Run: headless pygame with SDL's dummy video driver; simulated clock (each Clock.tick advances the game by its frame time, no real sleeping); random seed 0; keys injected as events and as key.get_pressed() state; no mouse input.
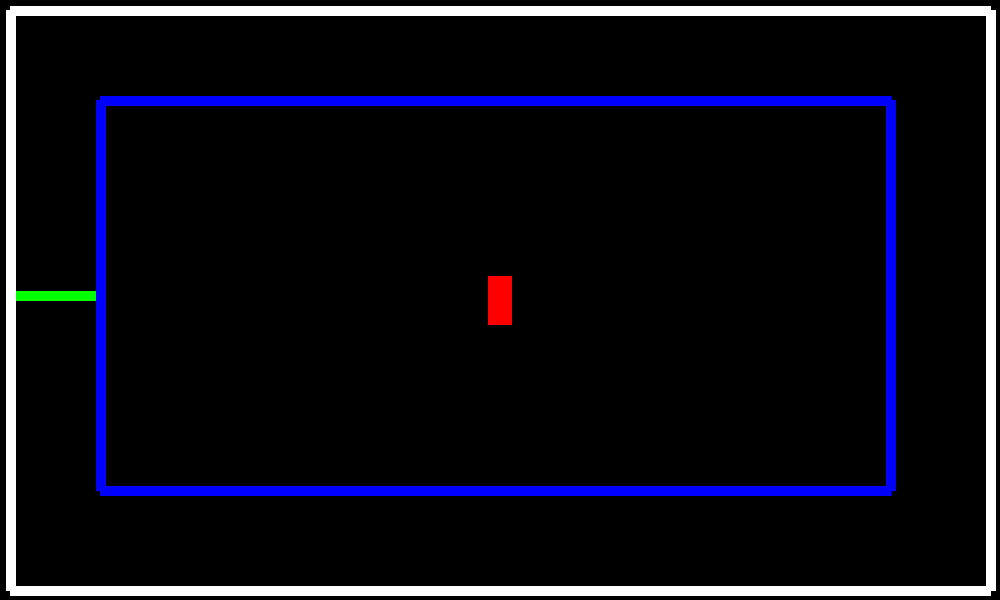
Frame 1 of 4 · flips 1–60 · no input
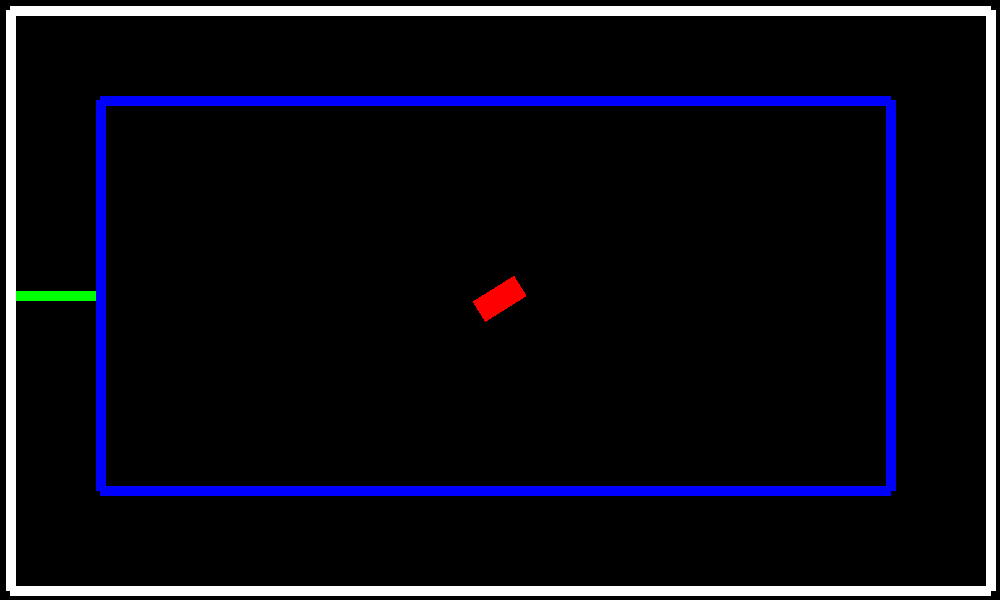
Frame 2 of 4 · flips 61–180 · tapped SPACE, RETURN · held RIGHT (→), D
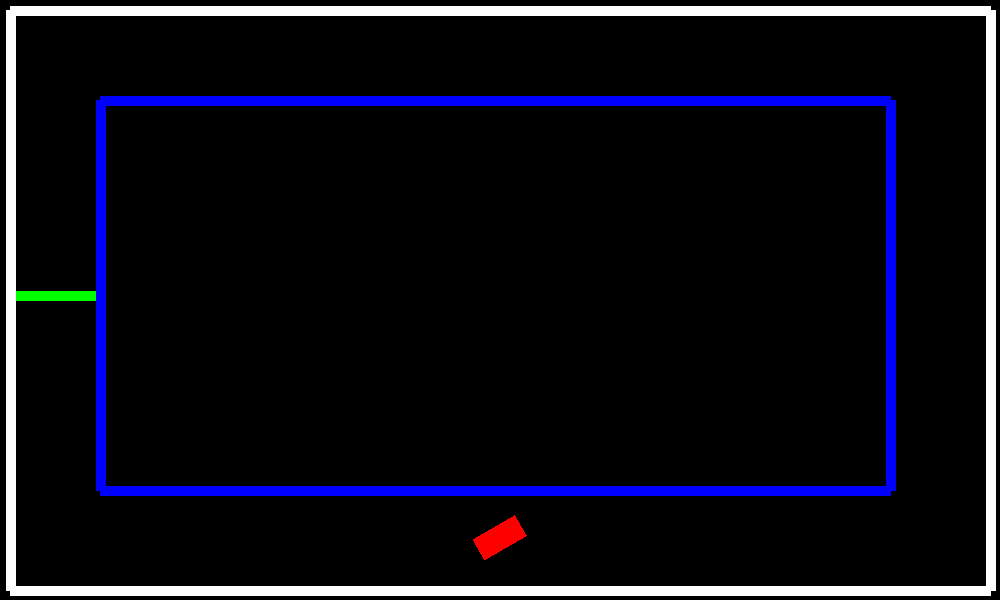
Frame 3 of 4 · flips 181–300 · held DOWN (↓), S
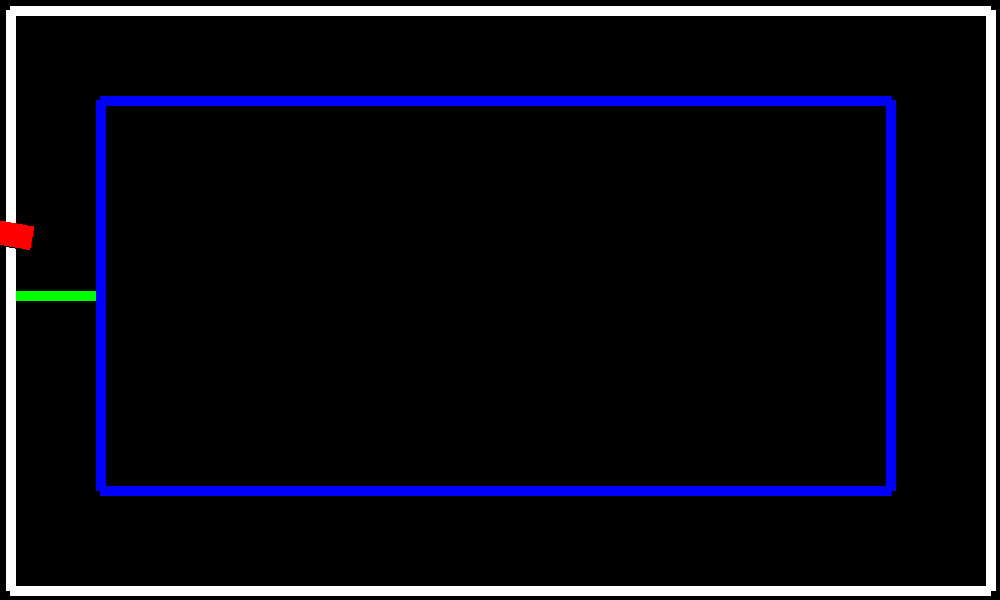
Frame 4 of 4 · flips 301–420 · held LEFT (←), A, UP (↑), W

The pygame program that drew these frames:

import pygame
from math import *
import sys
pygame.init()
WIDTH = 1000
HEIGHT = 600
screen = pygame.display.set_mode((WIDTH,HEIGHT))
R = 254
V = 0
B = 0
RED = (255,0,0)
BLUE = (0,0,255)
GREEN = (0,255,0)
BLACK = (0,0,0)
WHITE = (255,255,255)
BG_COLOR = BLACK
voiture_pos = [100, 100]
voiture_largeur = 25
voiture_longueur = 50
game_over = False
speed = 2
voiture_x = WIDTH/2
voiture_y = HEIGHT/2
a_droite = False
a_gauche = False
en_haut = False
en_bas = False
angle = -90
haut_gauche_ex = (10,10)
haut_droit_ex = (990,10)
bas_gauche_ex = (10,590)
bas_droit_ex = (990,590)
liste_point_exterieur = [haut_gauche_ex, haut_droit_ex, bas_droit_ex, bas_gauche_ex]
haut_gauche_in = (100,100)
haut_droit_in = (890,100)
bas_gauche_in = (100,490)
bas_droit_in = (890,490)
liste_point_interieur = [haut_gauche_in, haut_droit_in, bas_droit_in, bas_gauche_in]
Start_x = (10,295)
Start_y = (100,295)
liste_point_start = [Start_x,Start_y]


# définie surface rectangle ou la voiture est dedans 
voiture = pygame.Surface((voiture_largeur , voiture_longueur),pygame.SRCALPHA, 32)
voiture = voiture.convert_alpha()
# couleur de la surface
voiture.fill(BLACK)
# frame suivante avec rotation 
voiture_tourne = voiture.copy()
# déssine la voiture
RAINBOW = (R,V,B)
pygame.draw.rect(voiture_tourne,RAINBOW, (1, 1, voiture_largeur,voiture_longueur))
pygame.draw.lines(screen, GREEN, True, liste_point_start, 10)
pygame.draw.lines(screen, WHITE, False, liste_point_exterieur, 10)
pygame.draw.lines(screen, BLUE, False, liste_point_interieur, 10)




while not game_over:

	#regarde les touches qu'on appui
	for event in pygame.event.get():
		if event.type == pygame.QUIT:
			sys.exit(1)
		if event.type == pygame.KEYDOWN:
			if event.key == pygame.K_UP:
				en_haut = True
			elif event.key == pygame.K_DOWN:
				en_bas = True
			elif event.key == pygame.K_LEFT :#and en_haut == True: pour tourner seulement quand on avance
				a_droite = True
			elif event.key == pygame.K_RIGHT :#and en_haut == True: pour tourner seulement quand on avance
				a_gauche = True

		#regarde les touche qu'on qu'on désappui
		elif event.type == pygame.KEYUP:
			if event.key == pygame.K_LEFT:
				a_droite = False
			elif event.key == pygame.K_RIGHT:
				a_gauche = False
			elif event.key == pygame.K_UP:
				en_haut = False
			elif event.key == pygame.K_DOWN:
				en_bas = False




	# dessine la voiture
	RAINBOW = (R,V,B)
	pygame.draw.rect(voiture,RAINBOW, (1, 1, voiture_largeur,voiture_longueur))
	
	# efface tout
	screen.fill(BG_COLOR)
	pygame.draw.lines(screen, GREEN, True, liste_point_start, 10)
	pygame.draw.lines(screen, WHITE, True, liste_point_exterieur, 10)
	pygame.draw.lines(screen, BLUE, True, liste_point_interieur, 10)
	# pygame.draw.rect(screen, RED, (voiture_x, voiture_y, voiture_largeur, voiture_longueur))
	centre_x = voiture_x - voiture_tourne.get_rect().width/2
	centre_y = voiture_y - voiture_tourne.get_rect().height/2
	voiture_centre = (centre_x, centre_y)
	# remplace l'ancienne image de la voiture par la nouvelle rotationné
	screen.blit(voiture_tourne, voiture_centre)
	# met à jour les bailles
	pygame.display.update()




	# action selon les touches appuiyé
	if a_droite is True:
		angle = (angle-2)%360
		voiture_tourne = pygame.transform.rotate(voiture, -angle-90)
	if a_gauche is True:
		angle = (angle+2)%360
		voiture_tourne = pygame.transform.rotate(voiture, -angle-90)
	if en_haut is True:
		voiture_y += speed * sin(angle / (180 / 3.14))
		voiture_x += speed * cos(angle / (180 / 3.14))
		voiture_tourne = pygame.transform.rotate(voiture, -angle-90)
	if en_bas is True:
		voiture_y += speed
		voiture_tourne = pygame.transform.rotate(voiture, -angle-90)

		# ramène la voiture au milieu quand elle sort
	if  WIDTH < voiture_x or voiture_x < 0 or HEIGHT < voiture_y or voiture_y < 0: 
		# change les couleurs
		# R = R+B
		# B = R-B
		# R = R-B
		# B = B+V
		# V = B-V
		# B = B-V
		print("dehors")
		voiture_x = 55
		voiture_y = 290
		angle = -90
